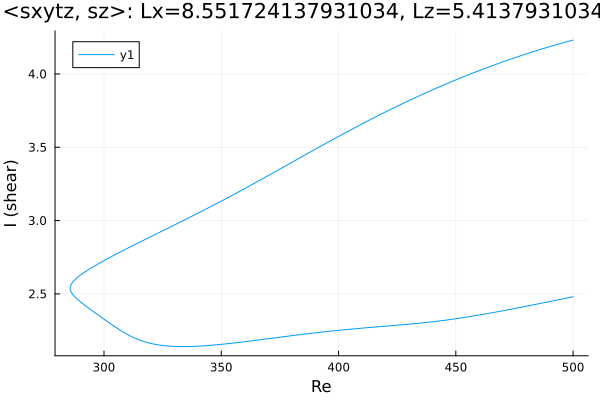

The table this chart was drawn from, first rows:
Re, shear
500.0, 4.231
498.8, 4.226
497.4, 4.22
496, 4.214
494.6, 4.207
493.1, 4.201
491.7, 4.194
490.3, 4.188
488.9, 4.181
487.5, 4.174
486.1, 4.167
484.7, 4.16
483.2, 4.153
481.8, 4.146
480.4, 4.139
479, 4.131
477.6, 4.124
476.2, 4.116
474.8, 4.109
473.3, 4.101
471.9, 4.093
470.5, 4.085
469.1, 4.077
467.7, 4.069
466.3, 4.061
464.9, 4.052
463.4, 4.044
462, 4.035
460.6, 4.027
459.2, 4.018
457.8, 4.009
456.4, 4
455, 3.992
453.5, 3.982
452.1, 3.973
450.7, 3.964
449.3, 3.955
447.9, 3.945
446.5, 3.936
445.1, 3.926
443.6, 3.916
442.2, 3.907
440.8, 3.897
439.4, 3.887
438, 3.877
436.6, 3.867
435.2, 3.856
433.7, 3.846
432.3, 3.836
430.9, 3.825
429.5, 3.814
428.1, 3.804
426.7, 3.793
425.3, 3.782
423.8, 3.771
422.4, 3.76
421, 3.749
419.6, 3.738
418.2, 3.726
416.8, 3.715
... 315 more rows
